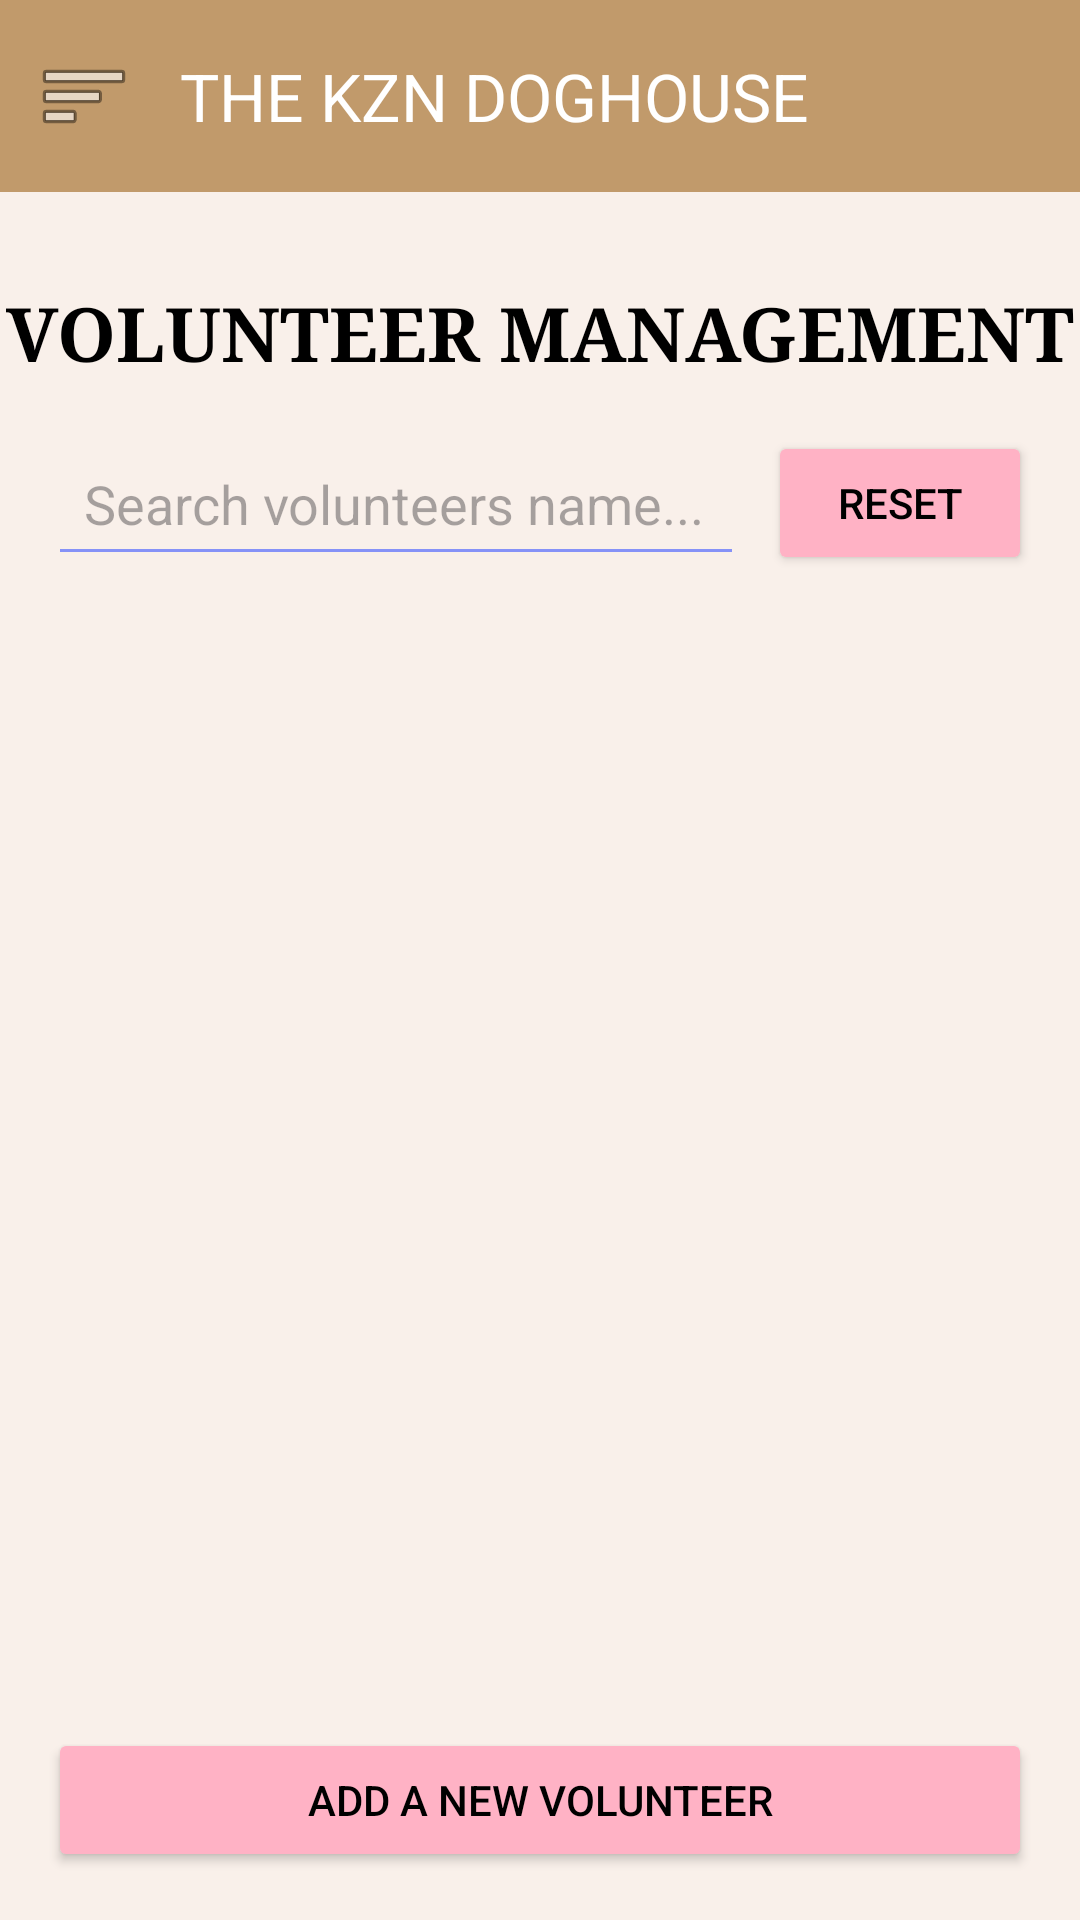

Write the Android layout XML for this screen, with the resource values it uses.
<!-- AndroidManifest.xml: application theme Theme.TheDogHouse_Prototype -->
<!-- res/layout/activity_volunteer_management.xml -->
<?xml version="1.0" encoding="utf-8"?>
<androidx.drawerlayout.widget.DrawerLayout
    xmlns:android="http://schemas.android.com/apk/res/android"
    xmlns:app="http://schemas.android.com/apk/res-auto"
    xmlns:tools="http://schemas.android.com/tools"
    android:id="@+id/drawer_layout"
    android:layout_width="match_parent"
    android:layout_height="match_parent"
    tools:context=".VolunteerManagementActivity">

    <LinearLayout
        android:id="@+id/main"
        android:layout_width="match_parent"
        android:layout_height="match_parent"
        android:orientation="vertical"
        android:background="@color/LightBrown">

        <com.google.android.material.appbar.MaterialToolbar
            android:id="@+id/toolbar"
            android:layout_width="match_parent"
            android:layout_height="?attr/actionBarSize"
            android:background="@color/Brown"
            app:title="THE KZN DOGHOUSE"
            app:titleTextColor="@android:color/white"
            app:navigationIcon="@android:drawable/ic_menu_sort_by_size" />

        <RelativeLayout
            android:layout_width="match_parent"
            android:layout_height="match_parent"
            android:paddingBottom="16dp"> <LinearLayout
            android:id="@+id/content_container"
            android:layout_width="match_parent"
            android:layout_height="match_parent"
            android:orientation="vertical"
            android:layout_above="@id/btnAddVolunteer"> <TextView
            android:id="@+id/heading"
            android:layout_width="match_parent"
            android:layout_height="wrap_content"
            android:text="VOLUNTEER MANAGEMENT"
            android:textAlignment="center"
            android:typeface="serif"
            android:textColor="@color/black"
            android:textSize="25sp"
            android:textStyle="bold"
            android:layout_marginTop="30dp"/>

            <LinearLayout
                android:layout_width="match_parent"
                android:layout_height="wrap_content"
                android:orientation="horizontal"
                android:paddingStart="16dp"
                android:paddingEnd="16dp"
                android:paddingTop="16dp"
                android:paddingBottom="8dp"
                android:gravity="center_vertical">

                <EditText
                    android:id="@+id/etSearch"
                    android:layout_width="0dp"
                    android:layout_height="wrap_content"
                    android:layout_weight="1"
                    android:backgroundTint="@color/purple"
                    android:hint="Search volunteers name..."
                    android:importantForAutofill="no"
                    android:inputType="text"
                    android:padding="12dp"
                    android:textColor="@android:color/black"
                    android:layout_marginEnd="8dp" />

                <Button
                    android:id="@+id/btnResetSearch"
                    android:layout_width="wrap_content"
                    android:layout_height="wrap_content"
                    android:backgroundTint="@color/pink"
                    android:text="RESET"
                    android:textColor="@color/black" />
            </LinearLayout>

            <androidx.recyclerview.widget.RecyclerView
                android:id="@+id/recyclervolunteers"
                android:layout_width="match_parent"
                android:layout_height="match_parent" android:padding="8dp" />

        </LinearLayout>

            <Button
                android:id="@+id/btnAddVolunteer"
                android:layout_width="match_parent"
                android:layout_height="wrap_content"
                android:layout_alignParentBottom="true" android:layout_marginStart="16dp"
                android:layout_marginEnd="16dp"
                android:backgroundTint="@color/pink"
                android:text="ADD A NEW VOLUNTEER"
                android:textColor="@color/black" />

            <ProgressBar
                android:id="@+id/progressBar"
                style="?android:attr/progressBarStyleLarge"
                android:layout_width="wrap_content"
                android:layout_height="wrap_content"
                android:layout_centerInParent="true"
                android:visibility="gone" />

        </RelativeLayout>

    </LinearLayout>

    <com.google.android.material.navigation.NavigationView
        android:id="@+id/navigation_view"
        android:layout_width="wrap_content"
        android:layout_height="match_parent"
        android:layout_gravity="start"
        app:menu="@menu/navigation_menu_admin" />
</androidx.drawerlayout.widget.DrawerLayout>
<!-- resources referenced by this layout -->
<resources>
  <color name="Brown">#C19A6B</color>
  <color name="LightBrown">#F9F0EA</color>
  <color name="black">#FF000000</color>
  <color name="pink">#FFB2C5</color>
  <color name="purple">#8692f7</color>
  <style name="Theme.TheDogHouse_Prototype" parent="Base.Theme.TheDogHouse_Prototype" />
  <style name="Base.Theme.TheDogHouse_Prototype" parent="Theme.Material3.DayNight.NoActionBar">
          <item name="android:windowContentOverlay">@null</item>
      </style>
</resources>
